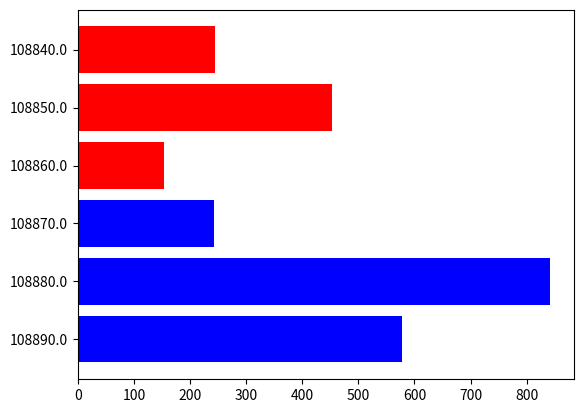

The script that saved this image:
import matplotlib.pyplot as plt
import numpy as np


class BarChart:
    def __init__(self, categories):
        self.categories = categories
        self.values = [0] * len(categories)
        self.colors = {1: "blue", 2: "red"}

        self.fig, self.ax = plt.subplots()
        self.bar_plot = self.ax.barh(
            np.arange(len(self.categories)), self.values, color="gray"
        )

        plt.xlabel("Volume")
        plt.ylabel("Preço")
        plt.title("Gráfico de Barras")

    def update_values(self, data):
        self.values = [item["volume"] for item in data]
        colors = [self.colors[item["type"]] for item in data]

        self.ax.clear()
        self.bar_plot = self.ax.barh(
            np.arange(len(self.categories)), self.values, color=colors
        )

        plt.yticks(np.arange(len(self.categories)), self.categories)
        plt.draw()

        # Exibir o gráfico
        plt.show()


# Exemplo de uso
data = [
    {"type": 1, "price": 108890.0, "volume": 578},
    {"type": 1, "price": 108880.0, "volume": 842},
    {"type": 1, "price": 108870.0, "volume": 243},
    {"type": 2, "price": 108860.0, "volume": 153},
    {"type": 2, "price": 108850.0, "volume": 453},
    {"type": 2, "price": 108840.0, "volume": 244},
]

categories = [item["price"] for item in data]
chart = BarChart(categories)

chart.update_values(data)
